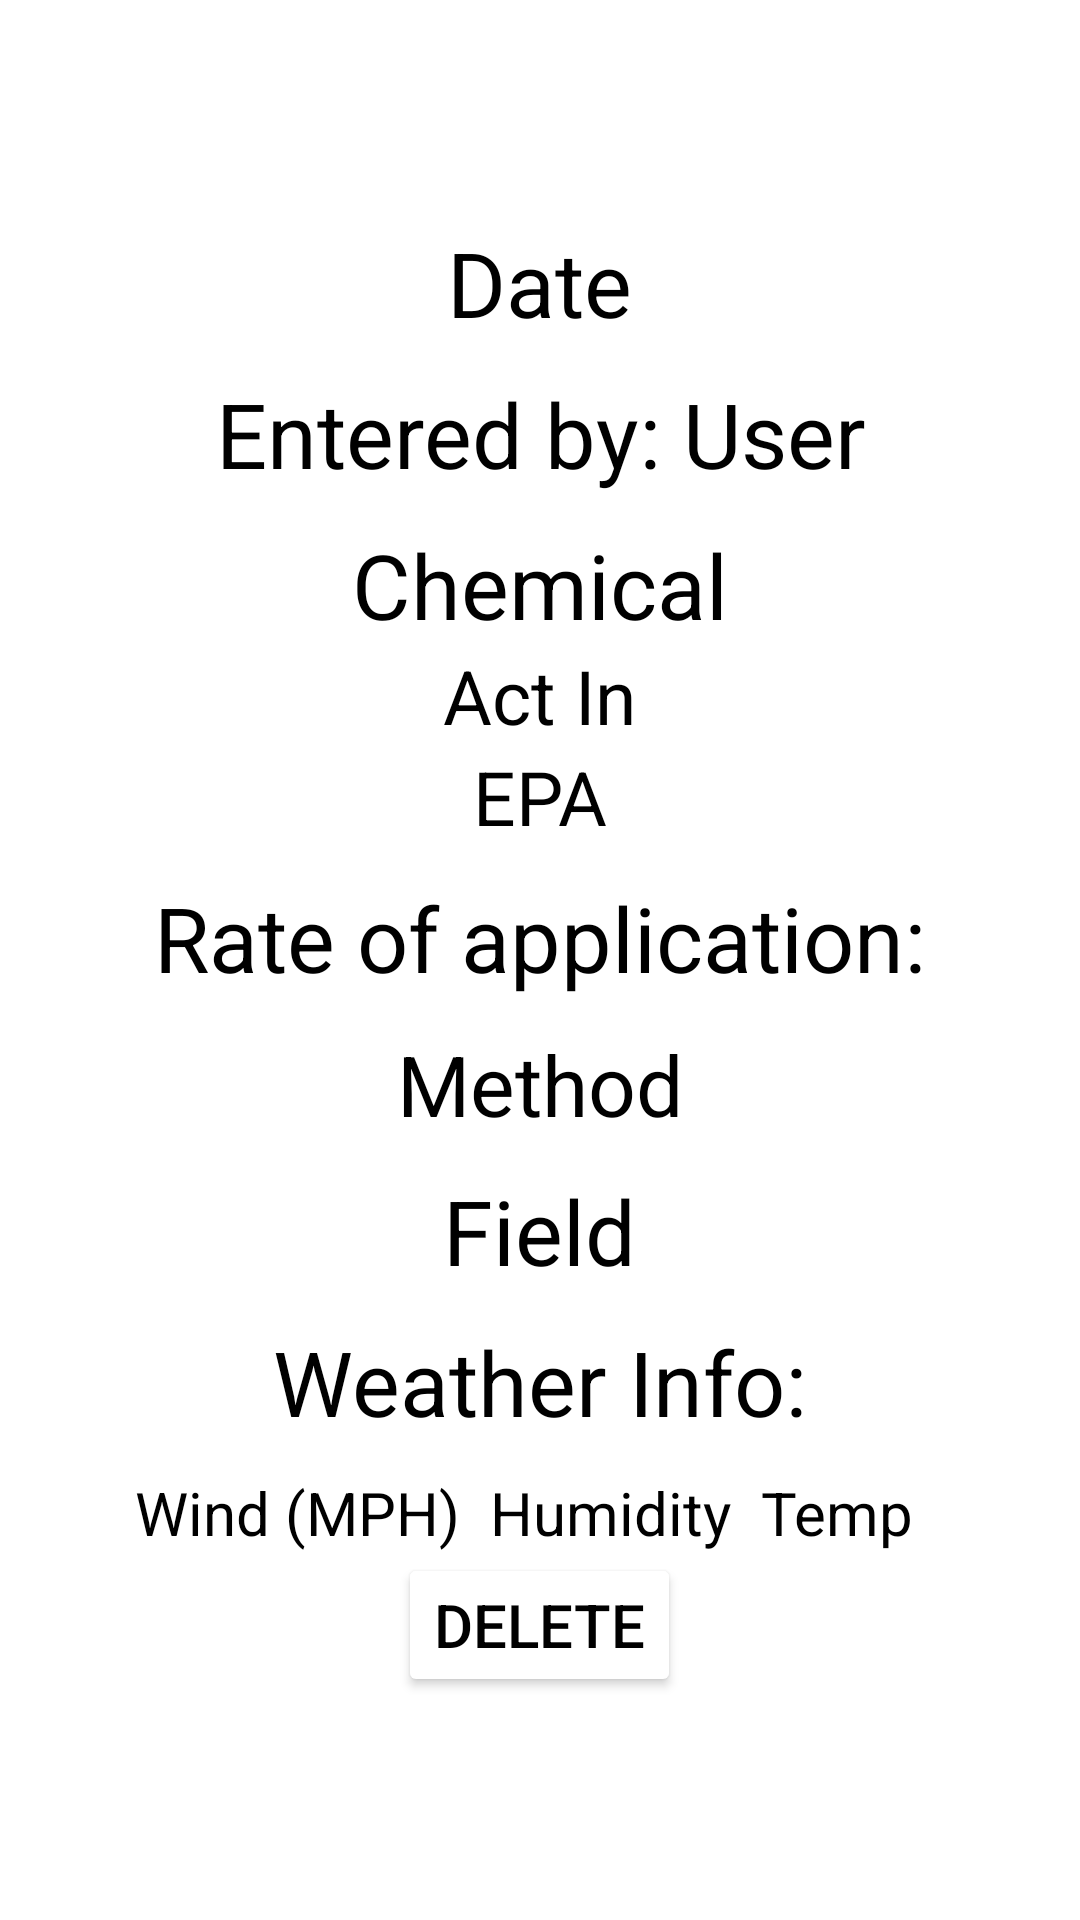

The Android layout XML behind this screen, and the referenced resources:
<!-- AndroidManifest.xml: application theme Theme.TeamHoney_SprayerReporting_2022 -->
<!-- res/layout/info_popup.xml -->
<?xml version="1.0" encoding="utf-8"?>
<androidx.constraintlayout.widget.ConstraintLayout xmlns:android="http://schemas.android.com/apk/res/android"
    xmlns:app="http://schemas.android.com/apk/res-auto"
    xmlns:tools="http://schemas.android.com/tools"
    android:layout_width="match_parent"
    android:layout_height="match_parent"
    android:background="@color/white">
    <LinearLayout
        android:layout_width="match_parent"
        android:layout_height="match_parent"
        android:orientation="vertical"
        android:gravity="center">
    <TextView
        android:id="@+id/dateText"
        android:layout_width="wrap_content"
        android:layout_height="wrap_content"
        android:gravity="center_vertical"
        android:text="Date"
        android:textColor="#000000"
        android:textSize="30sp"
        android:layout_marginBottom="10dp"/>

    <TextView
        android:id="@+id/userText"
        android:layout_width="wrap_content"
        android:layout_height="wrap_content"
        android:text="Entered by: User"
        android:gravity="center"
        android:textColor="#000000"
        android:textSize="30sp"
        android:layout_marginBottom="10dp"/>

    <TextView
        android:id="@+id/chemText"
        android:layout_width="wrap_content"
        android:layout_height="wrap_content"
        android:text="Chemical"
        android:textColor="#000000"
        android:textSize="30sp"/>

    <TextView
        android:id="@+id/actInText"
        android:layout_width="wrap_content"
        android:layout_height="wrap_content"
        android:text="Act In"
        android:textColor="#000000"
        android:textSize="25sp" />

    <TextView
        android:id="@+id/EPAText"
        android:layout_width="wrap_content"
        android:layout_height="wrap_content"
        android:text="EPA"
        android:textColor="#000000"
        android:textSize="25sp"
        android:layout_marginBottom="10dp"/>

        <TextView
            android:id="@+id/rateText"
            android:layout_width="wrap_content"
            android:layout_height="wrap_content"
            android:text="Rate of application:"
            android:textColor="#000000"
            android:textSize="30sp"
            android:layout_marginBottom="10dp"
            android:gravity="center"/>

    <TextView
        android:id="@+id/appMethodText"
        android:layout_width="wrap_content"
        android:layout_height="wrap_content"
        android:text="Method"
        android:textAllCaps="false"
        android:textColor="#000000"
        android:textSize="28sp"
        android:layout_marginBottom="10dp"
        android:gravity="center"/>

    <TextView
        android:id="@+id/fieldText"
        android:layout_width="wrap_content"
        android:layout_height="wrap_content"
        android:text="Field"
        android:textColor="#000000"
        android:textSize="30sp"
        android:layout_marginBottom="10dp"/>

        <TextView
            android:id="@+id/weatherInfo"
            android:layout_width="wrap_content"
            android:layout_height="wrap_content"
            android:text="Weather Info:"
            android:textColor="#000000"
            android:textSize="30sp"
            android:layout_marginBottom="10dp"/>

    <LinearLayout
        android:layout_width="wrap_content"
        android:layout_height="wrap_content"
        android:orientation="horizontal"
        android:layout_gravity="center"
        android:gravity="center">
        <TextView
            android:id="@+id/weatherText"
            android:layout_width="wrap_content"
            android:layout_height="wrap_content"
            android:text="Wind (MPH)"
            android:textColor="#000000"
            android:textSize="20sp"
            android:layout_marginEnd="10dp"/>
        <TextView
            android:id="@+id/humidText"
            android:layout_width="wrap_content"
            android:layout_height="wrap_content"
            android:text="Humidity"
            android:textSize="20sp"
            android:textColor="@color/black"
            android:layout_marginEnd="10dp"/>
        <TextView
            android:layout_width="wrap_content"
            android:layout_height="wrap_content"
            android:text="Temp"
            android:textSize="20sp"
            android:textColor="@color/black"
            android:layout_marginEnd="10dp"
            android:id="@+id/tempText"/>
    </LinearLayout>


    <androidx.constraintlayout.widget.Guideline
        android:id="@+id/guideline2"
        android:layout_width="wrap_content"
        android:layout_height="wrap_content"
        android:orientation="vertical"
        app:layout_constraintGuide_begin="150dp" />

    <androidx.constraintlayout.widget.Guideline
        android:id="@+id/guideline4"
        android:layout_width="wrap_content"
        android:layout_height="wrap_content"
        android:orientation="vertical"/>

    <androidx.constraintlayout.widget.Guideline
        android:id="@+id/guideline5"
        android:layout_width="wrap_content"
        android:layout_height="wrap_content"
        android:orientation="horizontal"/>

    <androidx.constraintlayout.widget.Guideline
        android:id="@+id/guideline6"
        android:layout_width="wrap_content"
        android:layout_height="wrap_content"
        android:orientation="horizontal"/>

    <androidx.constraintlayout.widget.Guideline
        android:id="@+id/guideline7"
        android:layout_width="wrap_content"
        android:layout_height="wrap_content"
        android:orientation="horizontal"/>

        <Button
            android:id="@+id/deleteBtn"
            android:layout_width="wrap_content"
            android:layout_height="wrap_content"
            android:backgroundTint="@color/yellow"
            android:text="Delete"
            android:textColor="@color/black"
            android:textSize="20sp"/>
    </LinearLayout>
</androidx.constraintlayout.widget.ConstraintLayout>
<!-- resources referenced by this layout -->
<resources>
  <style name="Theme.TeamHoney_SprayerReporting_2022" parent="Theme.MaterialComponents.DayNight.NoActionBar">
          
          <item name="colorPrimary">@color/black</item>
          <item name="colorPrimaryVariant">@color/black</item>
          <item name="colorOnPrimary">@color/black</item>
          
          <item name="colorSecondary">@color/white</item>
          <item name="colorSecondaryVariant">@color/white</item>
          <item name="colorOnSecondary">@color/white</item>
          
          <item name="android:statusBarColor" tools:targetApi="l">?attr/colorPrimaryVariant</item>
          
      </style>
  <!-- not gathered from this repository: default colours our renderer supplied (Android Studio template values) -->
  <color name="black">#FF000000</color>
  <color name="white">#FFFFFFFF</color>
</resources>
